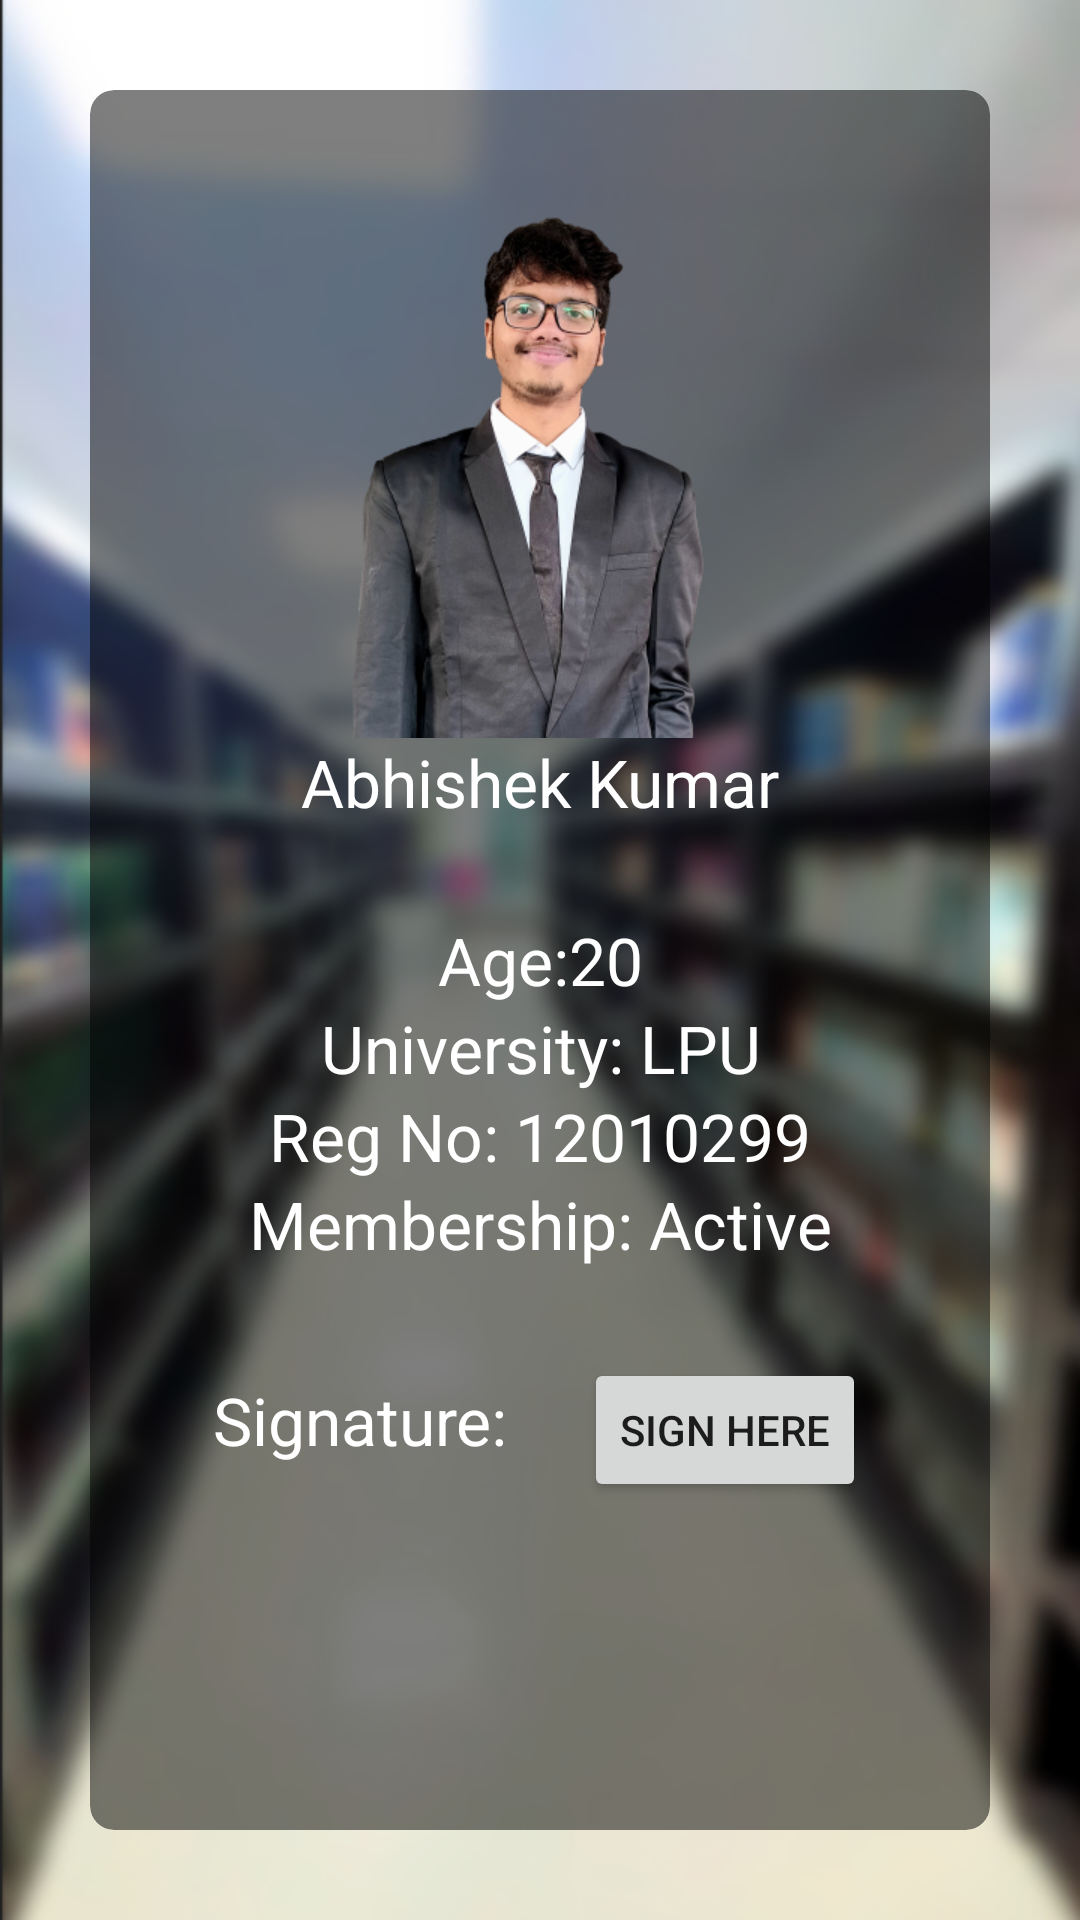

Here is an Android app screen rendered from its layout file. Give the layout XML and the strings, colors and styles it references.
<!-- AndroidManifest.xml: application theme Theme.LibraryManagementSystem -->
<!-- res/layout/fragment_profile.xml -->
<?xml version="1.0" encoding="utf-8"?>
<RelativeLayout xmlns:android="http://schemas.android.com/apk/res/android"
    android:layout_width="match_parent"
    android:layout_height="match_parent"
    android:padding="30sp"
    xmlns:app="http://schemas.android.com/apk/res-auto"

    android:background="@drawable/pic09">
    <com.google.android.material.card.MaterialCardView
        android:id="@+id/card_view"
        android:layout_width="match_parent"
        android:layout_height="match_parent"

        app:cardCornerRadius="8dp"
        app:cardElevation="0dp"
        app:cardBackgroundColor="#80000000"
        app:strokeWidth="0dp">

        <LinearLayout
            android:layout_width="match_parent"
            android:layout_height="wrap_content"
            android:orientation="vertical"
            android:gravity="center_horizontal"
            android:padding="16dp">

            <ImageView
                android:layout_gravity="center_horizontal"
                android:layout_width="126sp"
                android:layout_height="200sp"
                android:scaleType="centerCrop"
                android:src="@drawable/me" />

                <TextView
                    android:gravity="center_horizontal"
                    android:layout_width="match_parent"
                    android:layout_height="wrap_content"
                    android:text="Abhishek Kumar"
                    android:textSize="22sp"
                    android:textColor="#FFFFFF" />
            <TextView
                android:layout_marginTop="30sp"
                android:gravity="center_horizontal"
                android:layout_width="match_parent"
                android:layout_height="wrap_content"
                android:text="Age:20"
                android:textSize="22sp"
                android:textColor="#FFFFFF" />
            <TextView

                android:gravity="center_horizontal"
                android:layout_width="match_parent"
                android:layout_height="wrap_content"
                android:text="University: LPU"
                android:textSize="22sp"
                android:textColor="#FFFFFF" />
            <TextView

                android:gravity="center_horizontal"
                android:layout_width="match_parent"
                android:layout_height="wrap_content"
                android:text="Reg No: 12010299"
                android:textSize="22sp"
                android:textColor="#FFFFFF" />
            <TextView

                android:gravity="center_horizontal"
                android:layout_width="match_parent"
                android:layout_height="wrap_content"
                android:text="Membership: Active"
                android:textSize="22sp"
                android:textColor="#FFFFFF" />
            <LinearLayout
                android:gravity="center_horizontal"
                android:layout_marginTop="30sp"
                android:layout_width="match_parent"
                android:layout_height="wrap_content"
                android:orientation="horizontal">
            <TextView

                android:layout_width="wrap_content"
                android:layout_height="wrap_content"
                android:text="Signature: "
                android:textSize="22sp"
                android:textColor="#FFFFFF" />
                <Button
                    android:id="@+id/signhere"
                    android:layout_marginLeft="20sp"
                    android:layout_width="wrap_content"
                    android:layout_height="wrap_content"
                    android:text="Sign here"/>
            </LinearLayout>




        </LinearLayout>


    </com.google.android.material.card.MaterialCardView>


</RelativeLayout>
<!-- resources referenced by this layout -->
<resources>
  <!-- drawable me: png bitmap (drawable, 107885 bytes) -->
  <!-- drawable pic09: png bitmap (drawable, 329163 bytes) -->
  <style name="Theme.LibraryManagementSystem" parent="Theme.MaterialComponents.DayNight.NoActionBar">
          
          <item name="colorPrimary">#FD9434</item>
          <item name="colorPrimaryVariant">#FE9534</item>
          <item name="colorOnPrimary">@color/white</item>
          
          <item name="colorSecondary">#D86700</item>
          <item name="colorSecondaryVariant">#D46500</item>
          <item name="colorOnSecondary">@color/black</item>
          
          <item name="android:statusBarColor">?attr/colorPrimaryVariant</item>
          
      </style>
  <!-- not gathered from this repository: default colours our renderer supplied (Android Studio template values) -->
  <color name="black">#FF000000</color>
  <color name="white">#FFFFFFFF</color>
</resources>
